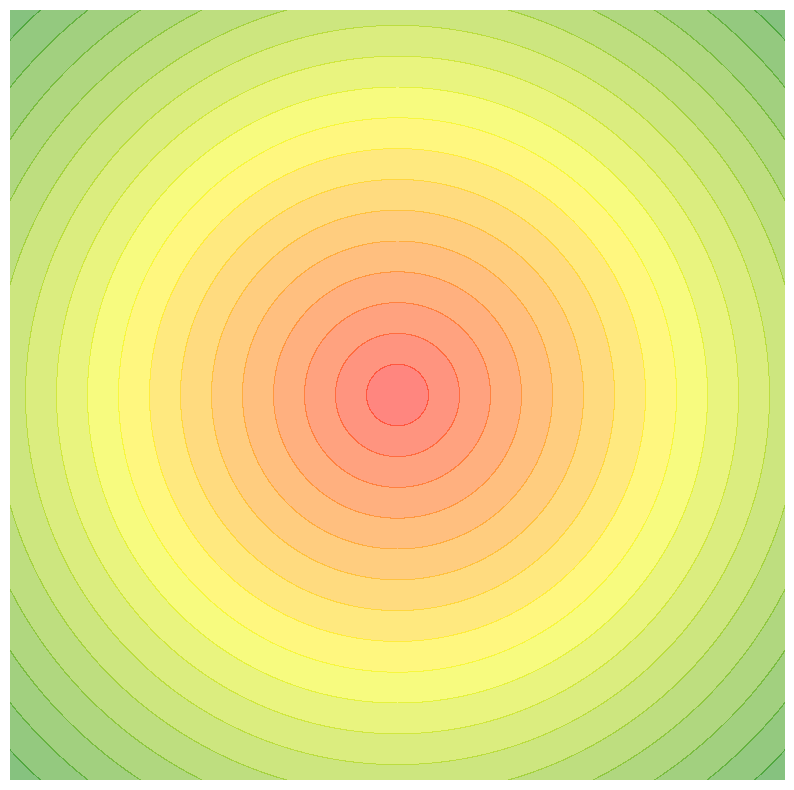

The script that saved this image:
import numpy as np
import matplotlib.pyplot as plt
from matplotlib.colors import LinearSegmentedColormap

# Задаем параметры
x_min, x_max = -10, 10
y_min, y_max = -10, 10
resolution = 1000

# Создаем сетку координат
x, y = np.meshgrid(np.linspace(x_min, x_max, resolution), 
                   np.linspace(y_min, y_max, resolution))

# Вычисляем мощность сигнала
power = np.sqrt(x**2 + y**2)

# Создаем пользовательскую цветовую карту
cmap = LinearSegmentedColormap.from_list('custom', [(0, 'red'), (0.5, 'yellow'), (1, 'green')])

# Создаем фигуру и оси
fig, ax = plt.subplots(figsize=(10, 10), dpi=100)

# Отрисовываем радиус мощности сигнала с пользовательской цветовой картой
contour = ax.contourf(x, y, power, levels=20, cmap=cmap, alpha=0.5)

# Убираем оси и название
ax.set_axis_off()

# Сохраняем в прозрачном формате SVG
fig.savefig('signal_power_radius.svg', transparent=True, bbox_inches='tight', pad_inches=0)
